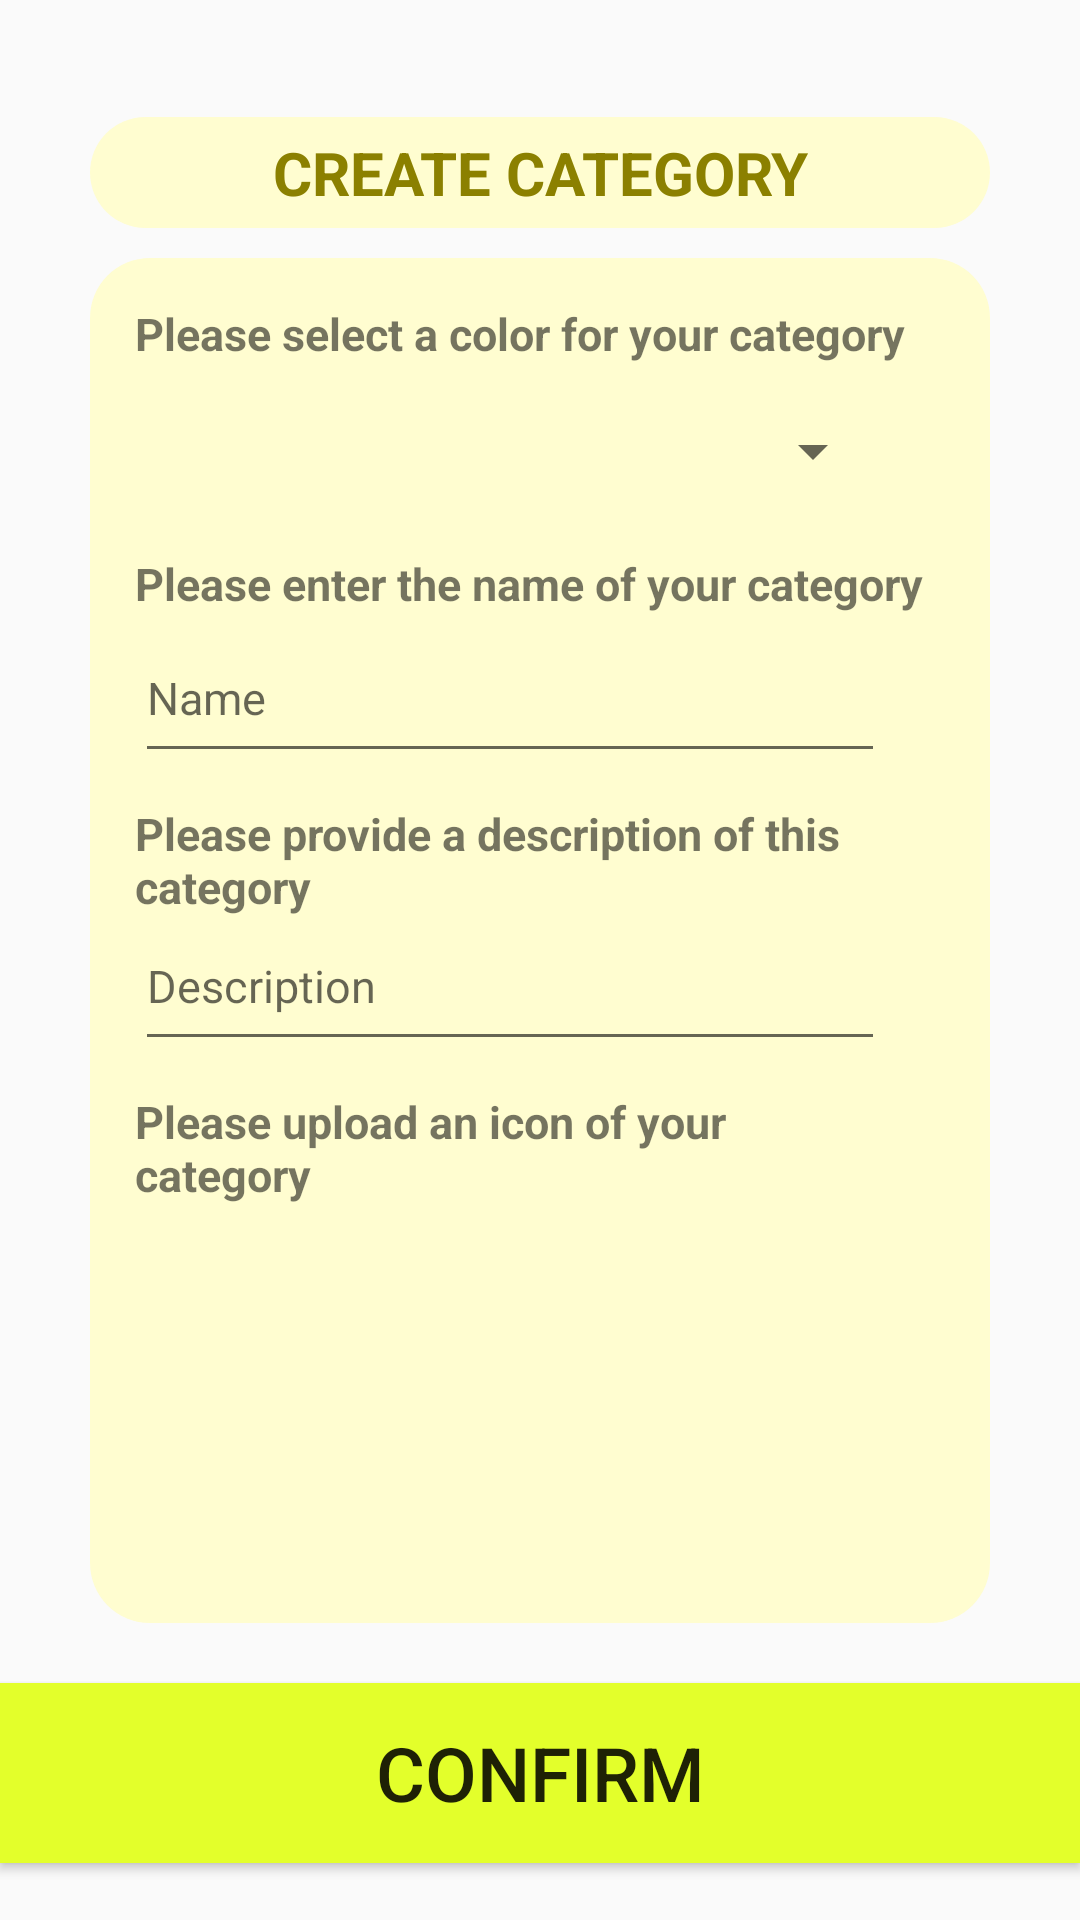

The Android layout XML behind this screen, and the referenced resources:
<!-- AndroidManifest.xml: application theme Theme.AppCompat.Light -->
<!-- res/layout/category_ui_page.xml -->
<?xml version="1.0" encoding="utf-8"?>
<androidx.drawerlayout.widget.DrawerLayout
    xmlns:android="http://schemas.android.com/apk/res/android"
    xmlns:app="http://schemas.android.com/apk/res-auto"
    xmlns:tools="http://schemas.android.com/tools"
    android:id="@+id/my_drawer_layout"
    android:layout_width="match_parent"
    android:layout_height="match_parent"
    tools:context="ST10119385.ChloeMoodley.Category_Page"
    tools:ignore="HardcodedText">
<LinearLayout
    android:layout_width="match_parent"
    android:layout_height="match_parent"
    android:orientation="vertical"
    android:gravity="center"
    android:layout_marginTop="10dp">

    
    <TextView
        android:id="@+id/BoxCreate"
        android:layout_width="300dp"
        android:layout_height="wrap_content"
        android:layout_marginTop="10dp"
        android:layout_marginBottom="10dp"
        android:background="@drawable/box"
        android:backgroundTint="#fffdd0"
        android:fontFamily="arial"
        android:paddingTop="5dp"
        android:paddingBottom="5dp"
        android:text="CREATE CATEGORY"
        android:textAlignment="center"
        android:textColor="#8B8000"
        android:textSize="20sp"
        android:textStyle="bold" />

    //Information on how to create textViews and editViews(Android Developers, 2021)
    //add a shape (Create box, square or rectangle shape in XML – Android, 2017)
    //background colour (11. HOW TO CHANGE TEXT AND BACKGROUND COLOR IN ANDROID STUDIO | ANDROID APP DEVELOPMENT, 2016).
    //adding bold font to all text views (Androidride, 2021).

    <LinearLayout
        android:layout_width="300dp"
        android:layout_height="455dp"
        android:background="@drawable/box"
        android:orientation="vertical"
        android:padding="15dp"
        tools:context=".Category_Page">

        <TextView
            android:id="@+id/TextColor"
            android:layout_width="300dp"
            android:layout_height="wrap_content"
            android:layout_marginEnd="40dp"
            android:fontFamily="arial"
            android:paddingBottom="5dp"
            android:text="Please select a color for your category"
            android:textSize="15sp"
            android:textStyle="bold" />

        //added drop down box in view Code (Envato Tuts+, 2022) and (Android Drop Down List
        Tutorial, 2016).

        <Spinner
            android:id="@+id/DropDown"
            android:layout_width="250dp"
            android:layout_height="48dp"
            android:layout_marginEnd="68dp"
            android:contentDescription="ColoursBox"
            android:minHeight="48dp"
            android:paddingBottom="5dp"
            android:spinnerMode="dropdown"
            android:textSize="12sp" />

        <TextView
            android:id="@+id/TextName"
            android:layout_width="300dp"
            android:layout_height="wrap_content"
            android:layout_marginEnd="36dp"
            android:fontFamily="arial"
            android:paddingTop="10dp"
            android:paddingBottom="5dp"
            android:text="Please enter the name of your category"
            android:textSize="15sp"
            android:textStyle="bold" />

        //autofill for the name (Android Developers, 2022)

        <EditText
            android:id="@+id/NameTextBox"
            android:layout_width="250dp"
            android:layout_height="48dp"
            android:layout_marginEnd="52dp"
            android:autofillHints="name"
            android:ems="15"
            android:hint="Name"
            android:inputType="textPersonName"
            android:paddingTop="5dp"
            android:textSize="15sp" />

        <TextView
            android:id="@+id/TextDescription"
            android:layout_width="wrap_content"
            android:layout_height="wrap_content"
            android:layout_marginEnd="8dp"
            android:fontFamily="arial"
            android:paddingTop="10dp"
            android:text="Please provide a description of this category"
            android:textSize="15sp"
            android:textStyle="bold" />

        <EditText
            android:id="@+id/DescriptionTextBox"
            android:layout_width="250dp"
            android:layout_height="48dp"
            android:ems="15"
            android:hint="Description"
            android:inputType="textPersonName"
            android:paddingTop="5dp"
            android:textSize="15sp" />

        <TextView
            android:id="@+id/Image"
            android:layout_width="wrap_content"
            android:layout_height="wrap_content"
            android:layout_marginEnd="24dp"
            android:fontFamily="arial"
            android:paddingTop="10dp"
            android:text="Please upload an icon of your category"
            android:textSize="15sp"
            android:textStyle="bold" />

        <ImageView
            android:id="@+id/ImageCat"
            android:layout_width="75dp"
            android:layout_height="75dp"
            android:layout_marginTop="5dp"
            android:background="@drawable/add_icon"
            android:contentDescription="image"
            android:paddingTop="5dp" />

    </LinearLayout>

    
    <Button
        android:id="@+id/CategoryConfirm"
        android:layout_width="match_parent"
        android:layout_height="60dp"
        android:layout_gravity="bottom"
        android:layout_marginTop="20dp"
        android:background="@drawable/greenbutton_background"
        android:text="CONFIRM"
        android:textSize="25sp" />

</LinearLayout>

    
    <com.google.android.material.navigation.NavigationView
        app:headerLayout="@layout/burger_menu_header"
        app:itemTextAppearance="@style/NavigationText"
        android:paddingHorizontal="10dp"
        app:itemBackground="@drawable/burger_menu_item_background"
        app:itemHorizontalPadding="40dp"
        android:layout_width="wrap_content"
        android:layout_height="match_parent"
        android:layout_gravity="start"
        android:id="@+id/burgerNavigationView"
        app:menu="@menu/burger_menu"
        android:backgroundTint="#E3FF2B"
        android:elevation="20dp"/>

</androidx.drawerlayout.widget.DrawerLayout>
<!-- res/layout/burger_menu_header.xml (included above) -->
<?xml version="1.0" encoding="utf-8"?>
<LinearLayout
    xmlns:android="http://schemas.android.com/apk/res/android"
    android:layout_width="match_parent"
    android:layout_height="match_parent"
    android:gravity="center">

    <LinearLayout

        android:layout_width="wrap_content"
        android:layout_height="wrap_content"
        android:orientation="vertical"
        android:background="@drawable/headingbox"
        android:backgroundTint="@color/white"
        android:paddingVertical="10dp"
        android:paddingHorizontal="60dp"
        android:elevation="15dp"
        android:gravity="center"
        android:layout_margin="10dp">

        <TextView
            android:layout_width="wrap_content"
            android:layout_height="wrap_content"
            android:text="MENU"
            android:textColor="#7B6B07"
            android:textSize="30dp"
            android:textStyle="bold"
            android:gravity="center"/>

    </LinearLayout>

</LinearLayout>
<!-- resources referenced by this layout -->
<resources>
  <color name="white">#FFFFFFFF</color>
  <!-- drawable box (drawable) -->
  <?xml version="1.0" encoding="utf-8"?>
  <selector xmlns:android="http://schemas.android.com/apk/res/android">
      //add a shape (Create box, square or rectangle shape in XML – Android, 2017)
          <item>
              <shape android:shape="rectangle">
                  <solid android:color="#fffdd0"/>
                  <corners android:radius="20dp"/>
              </shape>
          </item>
  </selector>
  <!-- drawable burger_menu_item_background (drawable) -->
  <?xml version="1.0" encoding="utf-8"?>
  <selector xmlns:android="http://schemas.android.com/apk/res/android">
      <item>
          <shape android:shape="rectangle">
              <solid android:color="#F0F9B5" />
              <corners android:bottomRightRadius="10dp"
                  android:bottomLeftRadius="10dp"
                  android:topLeftRadius="10dp"
                  android:topRightRadius="10dp"/>
          </shape>
      </item>
  </selector>
  <!-- drawable greenbutton_background (drawable) -->
  <?xml version="1.0" encoding="utf-8"?>
  <selector xmlns:android="http://schemas.android.com/apk/res/android">
      <item>
          <shape android:shape="rectangle">
              <solid android:color="#E3FF2B"/>
          </shape>
      </item>
  </selector>
  <!-- drawable headingbox (drawable) -->
  <?xml version="1.0" encoding="utf-8"?>
  <selector xmlns:android="http://schemas.android.com/apk/res/android">
      <item>
          <shape android:shape="rectangle">
              <solid android:color="@android:color/holo_green_light"/>
              <corners android:radius="10dp"/>
          </shape>
      </item>
  </selector>
  <style name="NavigationText" parent="@android:style/TextAppearance.Medium">
          <item name="android:textColor">#7B6B07</item>
          <item name="android:textSize">24sp</item>
          <item name="android:fontFamily">sans-serif</item>
          <item name="android:gravity">center</item>
          <item name="android:textAlignment">center</item>
          <item name="android:textStyle">bold</item>
      </style>
</resources>
